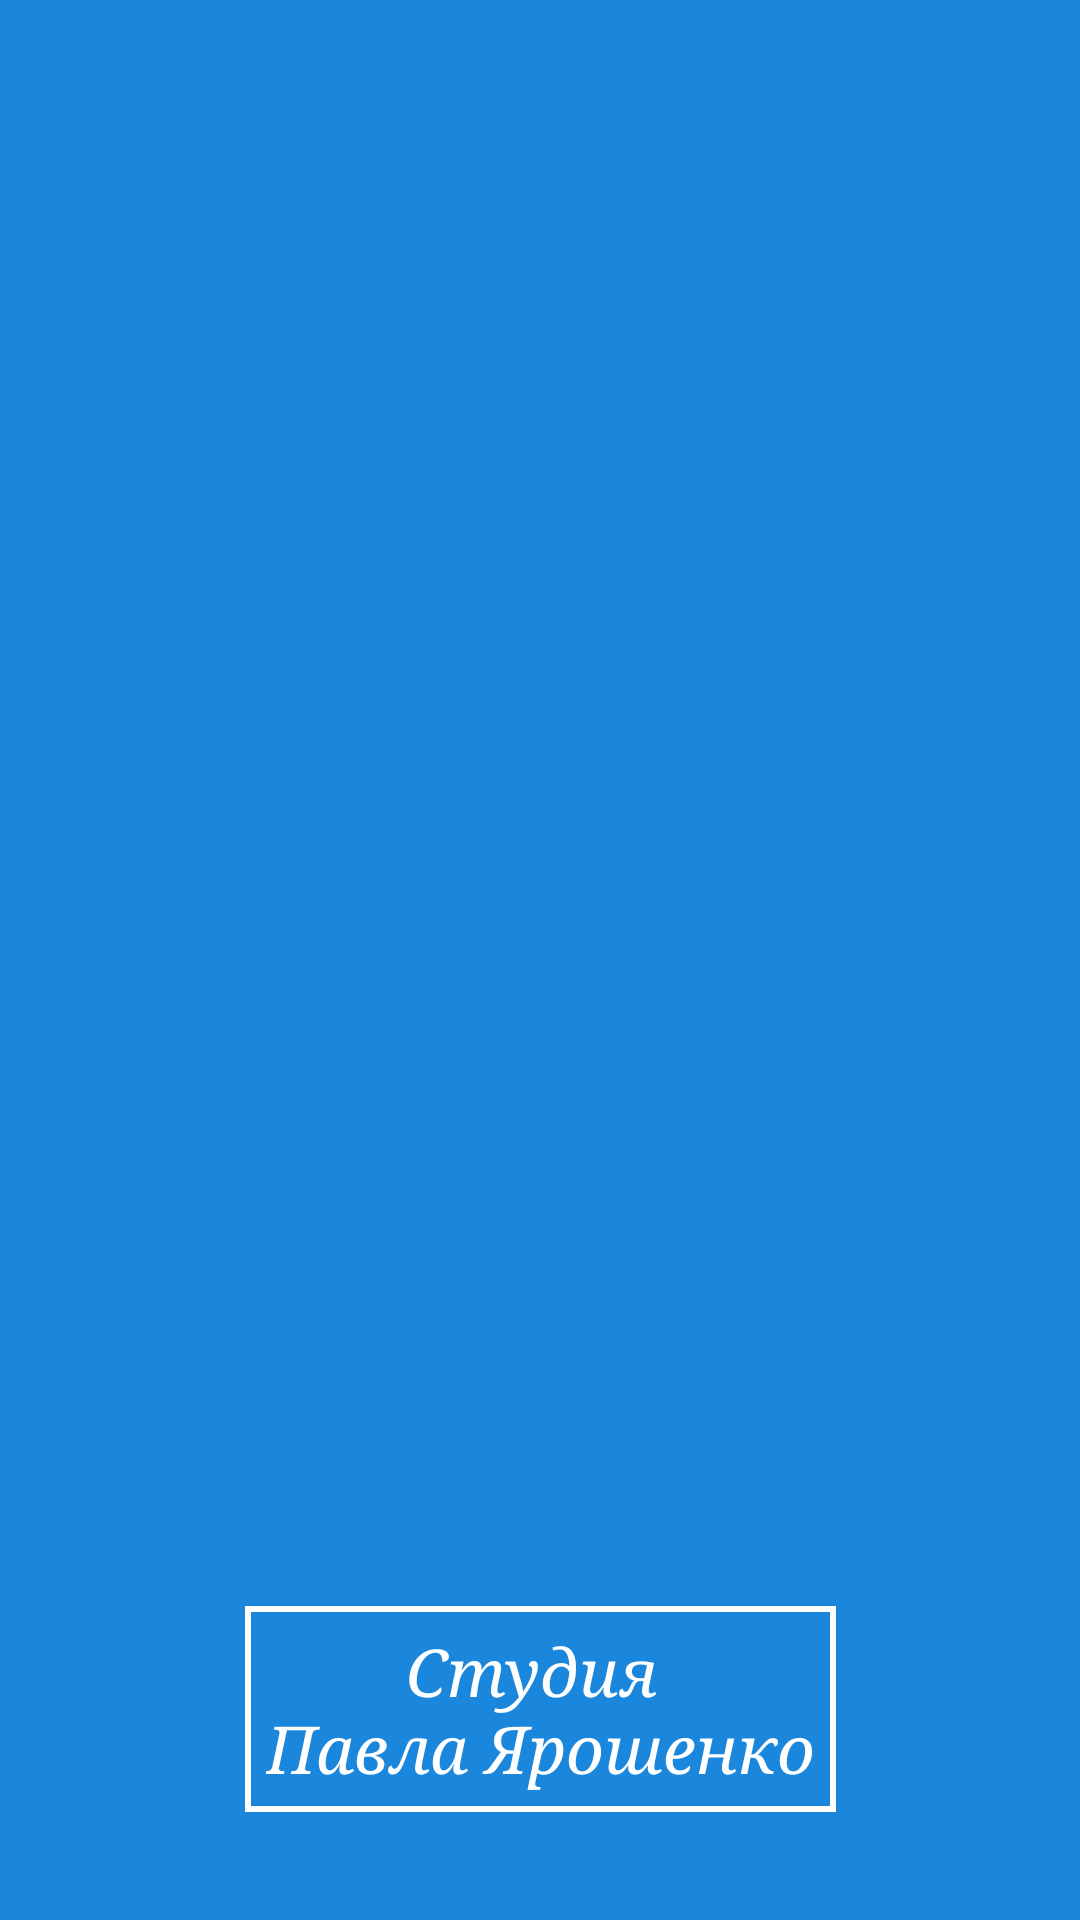

Android layout source for this screen:
<!-- AndroidManifest.xml: application theme Theme.My_Salon -->
<!-- res/layout/nav_header.xml -->
<?xml version="1.0" encoding="utf-8"?>
<androidx.constraintlayout.widget.ConstraintLayout xmlns:android="http://schemas.android.com/apk/res/android"
    android:layout_width="match_parent"
    android:layout_height="200dp"
    xmlns:app="http://schemas.android.com/apk/res-auto"
    android:gravity="bottom"
    android:orientation="vertical"
    android:padding="16dp"
    android:background="@color/blue"
    android:theme="@style/ThemeOverlay.AppCompat.Dark">

    <androidx.constraintlayout.widget.ConstraintLayout
        android:layout_width="wrap_content"
        android:layout_height="wrap_content"
        android:background="@color/white"
        android:layout_marginBottom="20dp"
        android:padding="2dp"
        android:id="@+id/launch"
        app:layout_constraintBottom_toBottomOf="parent"
        app:layout_constraintEnd_toEndOf="parent"
        app:layout_constraintStart_toStartOf="parent">

        <androidx.constraintlayout.widget.ConstraintLayout
            android:layout_width="wrap_content"
            android:layout_height="wrap_content"
            android:background="@color/blue"
            app:layout_constraintBottom_toBottomOf="parent"
            app:layout_constraintEnd_toEndOf="parent"
            app:layout_constraintStart_toStartOf="parent"
            app:layout_constraintTop_toTopOf="parent">

            <TextView
                android:layout_width="wrap_content"
                android:layout_height="wrap_content"
                android:fontFamily="serif"
                android:gravity="center"
                android:padding="5dp"
                android:text="@string/launch_theme"
                android:textColor="@color/white"
                android:textSize="22sp"
                android:textStyle="italic"
                app:layout_constraintBottom_toBottomOf="parent"
                app:layout_constraintEnd_toEndOf="parent"
                app:layout_constraintStart_toStartOf="parent"
                app:layout_constraintTop_toTopOf="parent" />
        </androidx.constraintlayout.widget.ConstraintLayout>


        <androidx.constraintlayout.widget.ConstraintLayout
            android:layout_width="wrap_content"
            android:layout_height="wrap_content"
            app:layout_constraintBottom_toBottomOf="parent"
            app:layout_constraintEnd_toEndOf="parent"
            app:layout_constraintStart_toStartOf="parent"
            app:layout_constraintTop_toTopOf="parent">


        </androidx.constraintlayout.widget.ConstraintLayout>

    </androidx.constraintlayout.widget.ConstraintLayout>

</androidx.constraintlayout.widget.ConstraintLayout>
<!-- resources referenced by this layout -->
<resources>
  <color name="blue">#1B87DC</color>
  <color name="white">#FFFFFFFF</color>
  <string name="launch_theme">Студия \nПавла Ярошенко</string>
  <style name="Theme.My_Salon" parent="Base.Theme.My_Salon" />
  <style name="Base.Theme.My_Salon" parent="Theme.MaterialComponents.Light.NoActionBar">
           <item name="colorPrimary">@color/blue</item>
           <item name="colorPrimaryDark">@color/dark_blue</item>
           <item name="colorAccent">@color/red</item>
          <item name="android:statusBarColor">@android:color/transparent</item>
      </style>
  <color name="dark_blue">#246DA7</color>
  <color name="red">#FF4081</color>
</resources>
